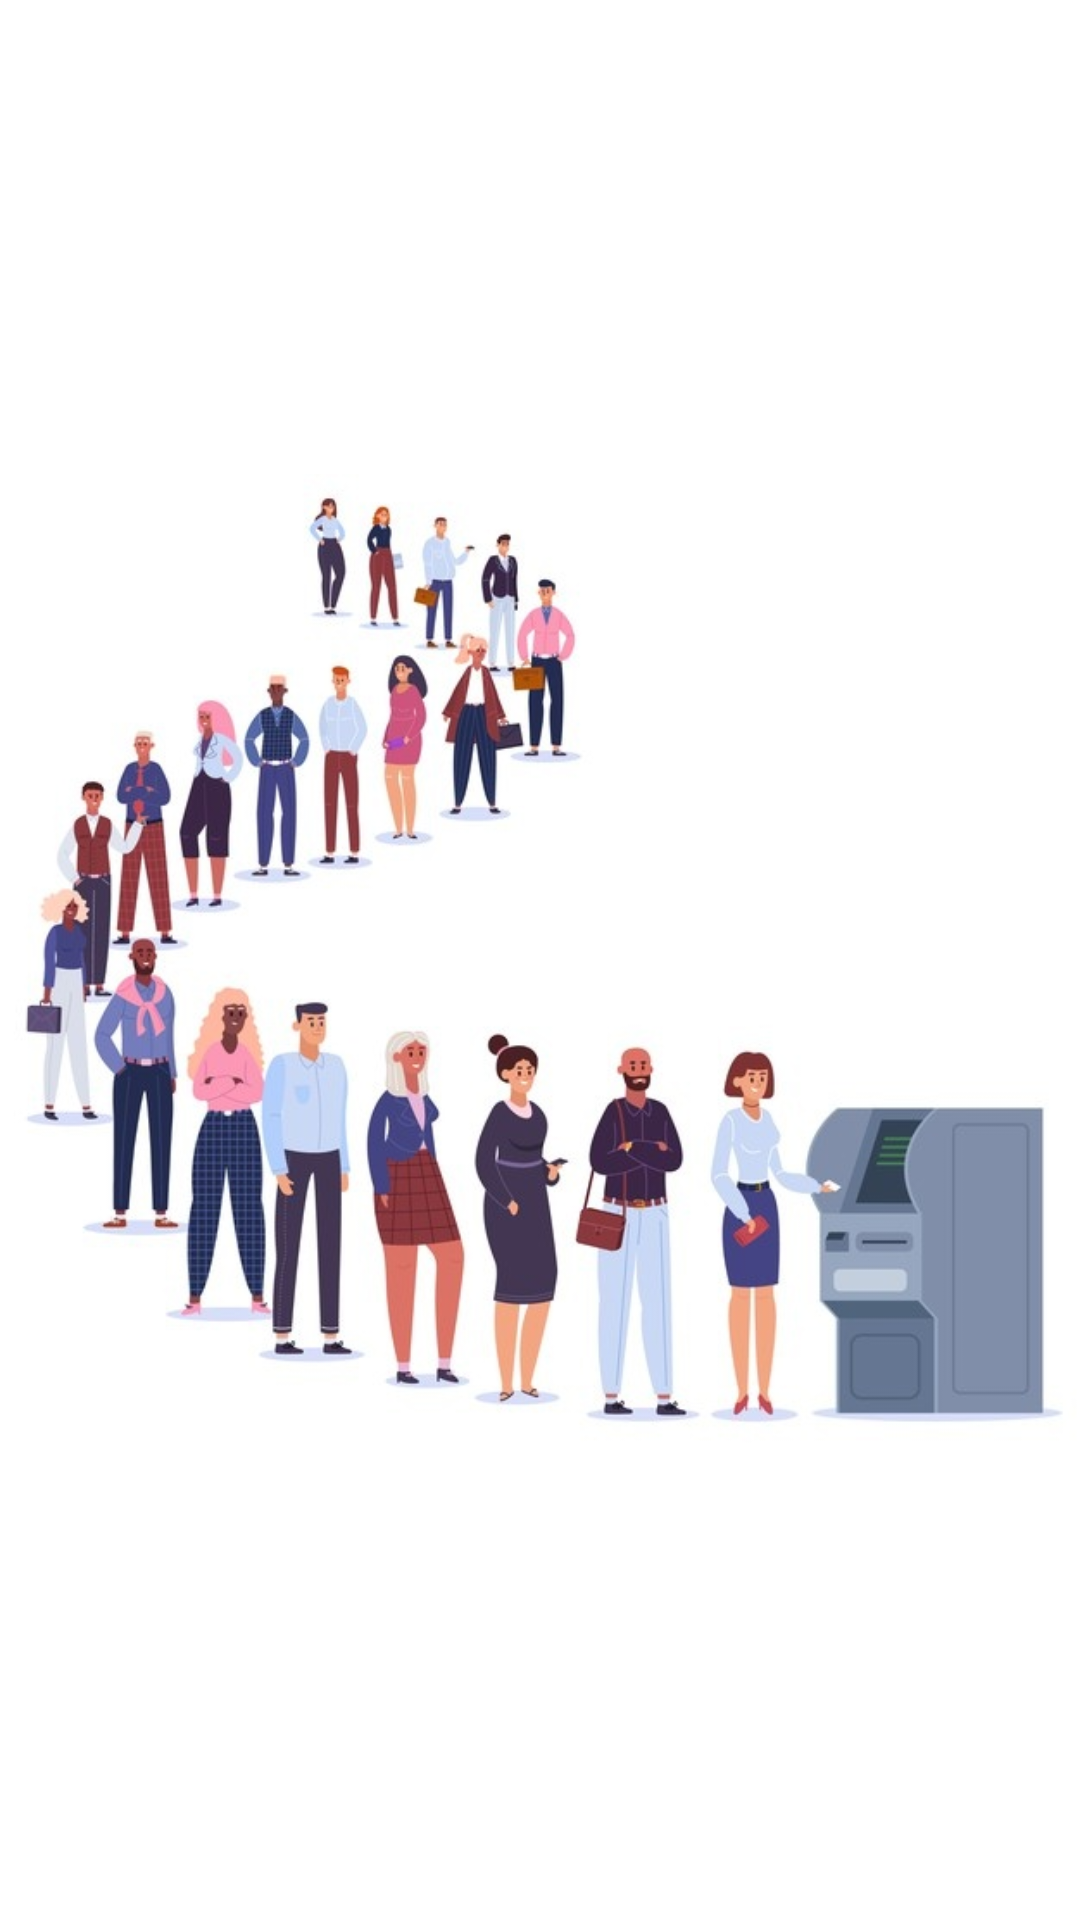

This screen was rendered from an Android layout file. Write that file and the resources it references.
<!-- AndroidManifest.xml: application theme Theme.MODELOSDEFILASDEESPERA -->
<!-- res/layout/activity_splash.xml -->
<?xml version="1.0" encoding="utf-8"?>
<androidx.constraintlayout.widget.ConstraintLayout xmlns:android="http://schemas.android.com/apk/res/android"
    xmlns:app="http://schemas.android.com/apk/res-auto"
    xmlns:tools="http://schemas.android.com/tools"
    android:layout_width="match_parent"
    android:layout_height="match_parent"
    tools:context=".view.SplashActivity">

    <ImageView
        android:id="@+id/imageViewSplash"
        android:layout_width="match_parent"
        android:layout_height="match_parent"
        android:scaleType="fitCenter"
        app:layout_constraintBottom_toBottomOf="parent"
        app:layout_constraintEnd_toEndOf="parent"
        app:layout_constraintStart_toStartOf="parent"
        app:layout_constraintTop_toTopOf="parent"
        app:srcCompat="@drawable/fila" />
</androidx.constraintlayout.widget.ConstraintLayout>
<!-- resources referenced by this layout -->
<resources>
  <!-- drawable fila: jpg bitmap (drawable, 63446 bytes) -->
  <style name="Theme.MODELOSDEFILASDEESPERA" parent="Theme.MaterialComponents.DayNight.NoActionBar">
          
          <item name="colorPrimary">@color/purple_500</item>
          <item name="colorPrimaryVariant">@color/purple_700</item>
          <item name="colorOnPrimary">@color/white</item>
          
          <item name="colorSecondary">@color/teal_200</item>
          <item name="colorSecondaryVariant">@color/teal_700</item>
          <item name="colorOnSecondary">@color/black</item>
          
          <item name="android:statusBarColor" tools:targetApi="l">?attr/colorPrimaryVariant</item>
          
      </style>
  <color name="purple_500">#FF6200EE</color>
  <color name="purple_700">#FF3700B3</color>
  <color name="white">#FFFFFFFF</color>
  <color name="teal_200">#FF03DAC5</color>
  <color name="teal_700">#FF018786</color>
  <color name="black">#FF000000</color>
</resources>
